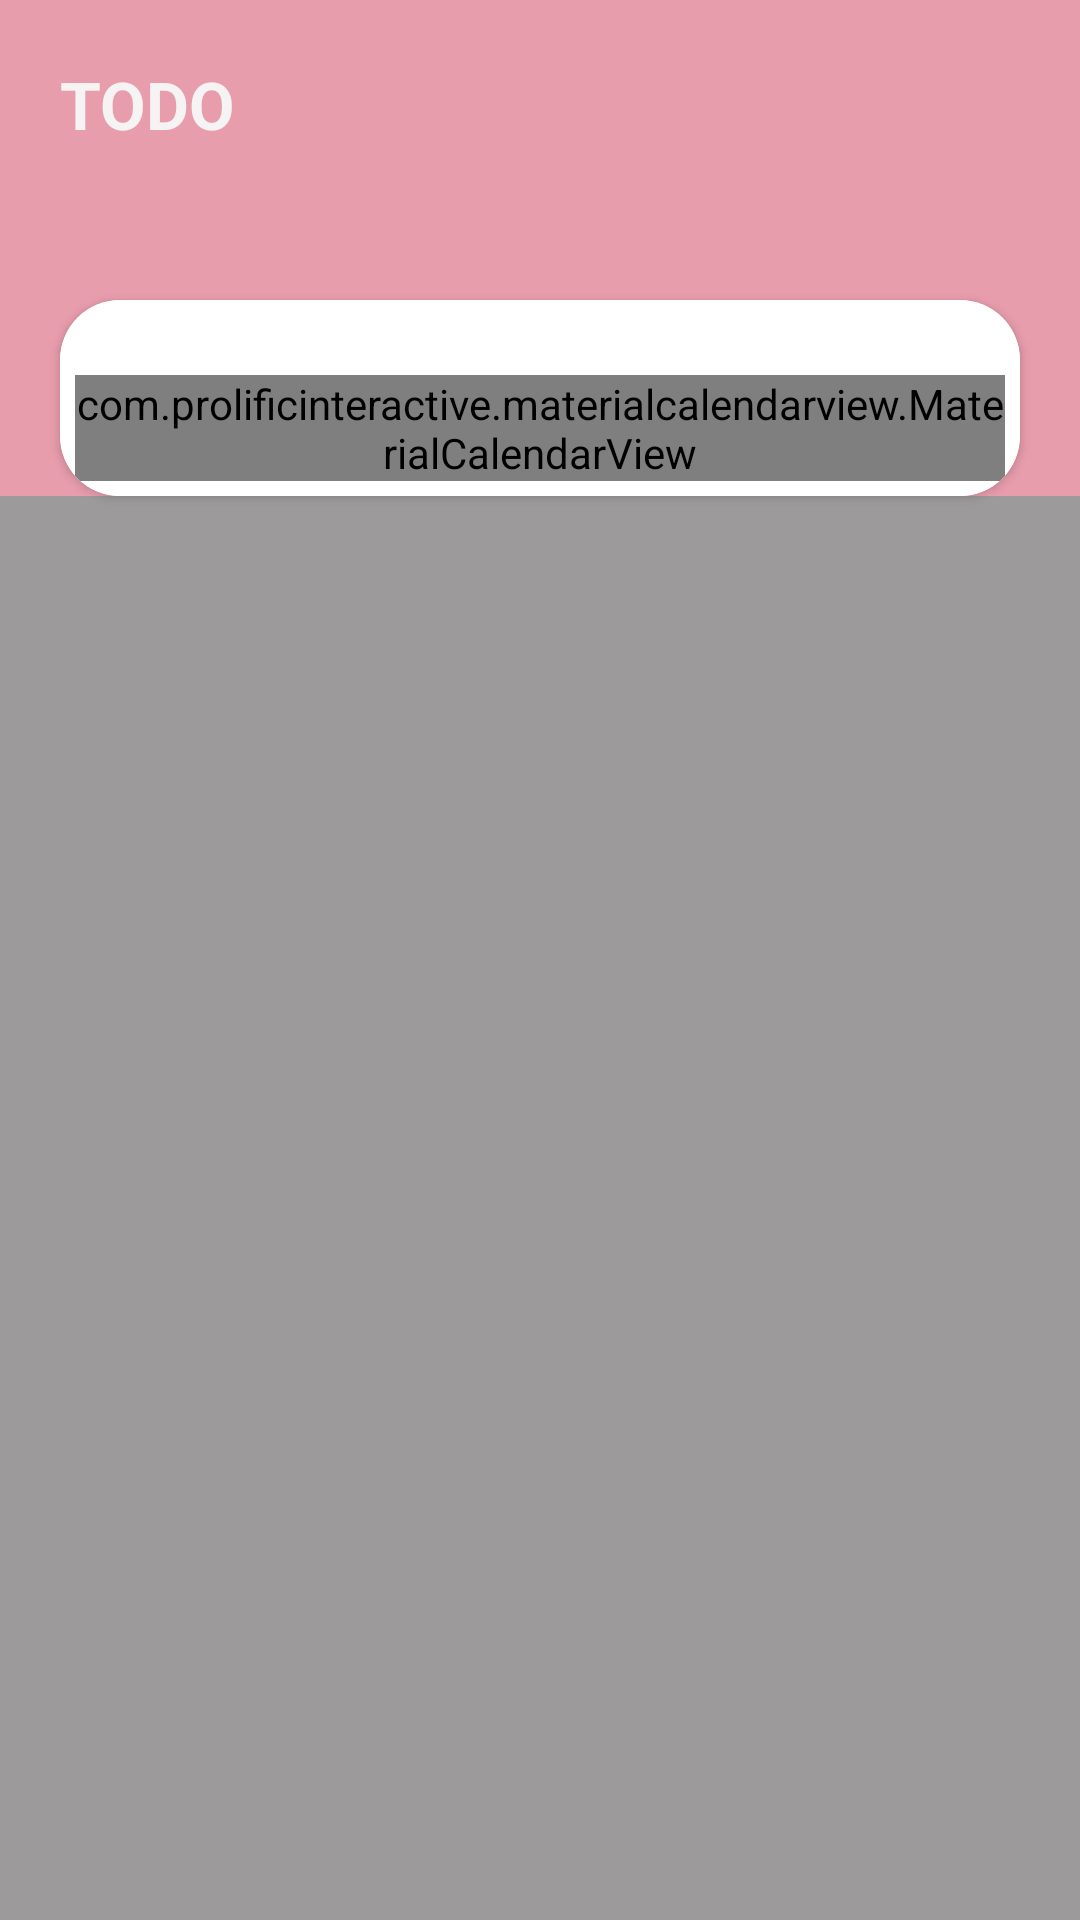

Android layout source for this screen:
<!-- AndroidManifest.xml: application theme Theme.ToDo -->
<!-- res/layout/fragment_tasks.xml -->
<?xml version="1.0" encoding="utf-8"?>
<androidx.constraintlayout.widget.ConstraintLayout
    xmlns:android="http://schemas.android.com/apk/res/android"
    android:layout_width="match_parent"
    android:layout_height="match_parent"
    xmlns:tools="http://schemas.android.com/tools"
    android:background="@color/bg_gray"
    xmlns:app="http://schemas.android.com/apk/res-auto">


    <ImageView
        android:id="@+id/top_view"
        android:layout_width="match_parent"
        android:layout_height="180dp"
        android:src="@color/pink"
        app:layout_constraintTop_toTopOf="parent"/>

    <TextView
        android:id="@+id/title"
        android:layout_width="match_parent"
        android:layout_height="wrap_content"
        style="@style/toolbar_title_style"
        app:layout_constraintTop_toTopOf="parent"
        android:text="TODO"
        />



    <androidx.cardview.widget.CardView
        android:id="@+id/cardView"
        android:layout_width="match_parent"
        android:layout_height="wrap_content"
        app:layout_constraintTop_toTopOf = "parent"
        android:background="@color/bottom_nav_bg_color"
        app:cardCornerRadius="20dp"
        android:layout_marginEnd="20dp"
        android:layout_marginStart="20dp"
        android:layout_marginTop="100dp"
        >
        <androidx.constraintlayout.widget.ConstraintLayout
            android:layout_width="match_parent"
            android:layout_height="match_parent"
            android:padding="5dp"
            android:background="@color/bottom_nav_bg_color">

            <com.prolificinteractive.materialcalendarview.MaterialCalendarView
                android:id="@+id/calendarView"
                app:mcv_dateTextAppearance="@color/white"
                app:layout_constraintTop_toTopOf="parent"
                android:layout_width="match_parent"
                android:layout_marginTop="20dp"
                android:layout_height="wrap_content"
                app:mcv_showOtherDates="all"
                app:mcv_selectionColor="@color/pink"
                app:mcv_calendarMode="week"
                />
        </androidx.constraintlayout.widget.ConstraintLayout>
    </androidx.cardview.widget.CardView>

    <androidx.recyclerview.widget.RecyclerView
        android:id="@+id/rvTasks"
        android:layout_width="match_parent"
        android:layout_height="0dp"
        android:background="@color/bg_gray"
        app:layout_constraintTop_toBottomOf="@id/cardView"
        app:layout_constraintBottom_toBottomOf="parent"
        android:padding="10dp"
        app:layoutManager="androidx.recyclerview.widget.LinearLayoutManager"
       />
</androidx.constraintlayout.widget.ConstraintLayout>
<!-- resources referenced by this layout -->
<resources>
  <color name="bg_gray">#9C9A9B</color>
  <color name="bottom_nav_bg_color">@color/white</color>
  <color name="pink">#e89dad</color>
  <color name="white">#FFFFFFFF</color>
  <style name="toolbar_title_style">
          <item name="android:textStyle">bold</item>
          <item name="android:textSize">22sp</item>
          <item name="android:textColor">@color/text_color</item>
          <item name="android:layout_margin">20dp</item>
      </style>
  <style name="Theme.ToDo" parent="Base.Theme.ToDo" />
  <color name="text_color">#F5F3F3</color>
  <style name="Base.Theme.ToDo" parent="Theme.Material3.DayNight.NoActionBar">
          <item name="colorPrimary">@color/pink</item>
          <item name="colorPrimaryDark">@color/pink</item>
          <item name="colorSecondary">@color/pink</item>
          <item name="colorOnPrimary">@color/white</item>
          <item name="android:statusBarColor">@color/pink</item>
          <item name="floatingActionButtonStyle">@style/fab_style</item>
          <item name="android:homeAsUpIndicator">@drawable/back</item>
      </style>
  <style name="fab_style" parent="Widget.Design.FloatingActionButton">
          <item name="shapeAppearanceOverlay">@style/fab_rounded</item>
      </style>
  <!-- drawable back (drawable) -->
  <?xml version="1.0" encoding="utf-8"?>
  <vector xmlns:android="http://schemas.android.com/apk/res/android"
      android:width="24dp"
      android:height="24dp"
      android:autoMirrored="true"
      android:tint="#FFFFFF"
      android:viewportWidth="24"
      android:viewportHeight="24">
      <path
          android:fillColor="@android:color/white"
          android:pathData="M20,11H7.83l5.59,-5.59L12,4l-8,8 8,8 1.41,-1.41L7.83,13H20v-2z" />
  </vector>
  <style name="fab_rounded" parent="ShapeAppearance.MaterialComponents.SmallComponent">
          <item name="cornerFamily">rounded</item>
          <item name="cornerSize">50%</item>
          <item name="background">@drawable/button_bg</item>
      </style>
  <!-- drawable button_bg (drawable) -->
  <?xml version="1.0" encoding="utf-8"?>
  <shape xmlns:android="http://schemas.android.com/apk/res/android"
      android:shape="rectangle">
  
      <solid android:color="@color/pink" />
  
  
      <corners android:radius="20dp" />
  
  </shape>
</resources>
